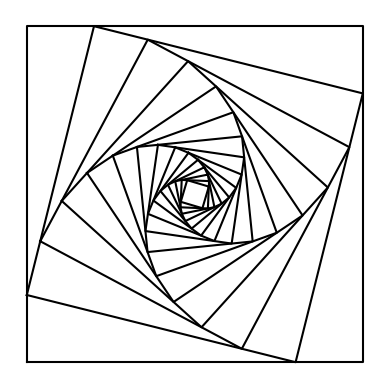

This chart was generated by the following Python code:
'''
Created on Feb 7, 2019

[redacted]
'''
import numpy as np
import matplotlib.pyplot as plt

# n is the number of squares.
# ax is the axis
# p is the points on the axis
#q alters these points with w and i1 modifiers.
# w never changes and is the percent change to reach he designated point in i1
def draw_squares(ax,n,p,w):
    if n>0:
        i1 = [1,2,3,0,1]    #must be in array bounds [0,1,2,3,4] makes no changes because they are in the same place first entered.
        q = p*w + p[i1]*(1-w) # takes the length with appropriate weight and gets new coordinates to approach selected coordinates.
        ax.plot(p[:,0],p[:,1],color='k') # x and y axis orientation and locations
        draw_squares(ax,n-1,q,w)

plt.close("all") 
orig_size = 800
p = np.array([[0,0],[0,orig_size],[orig_size,orig_size],[orig_size,0],[0,0]]) #size or grid
fig, ax = plt.subplots()

draw_squares(ax,15,p,.8) # function call here 

ax.set_aspect(1.0) ##1.0 sets the aspect ration of the picture, try to keep at one.
ax.axis('off') ##  turns on the axis grid numbers
plt.show()
fig.savefig('ConSquares.png')


